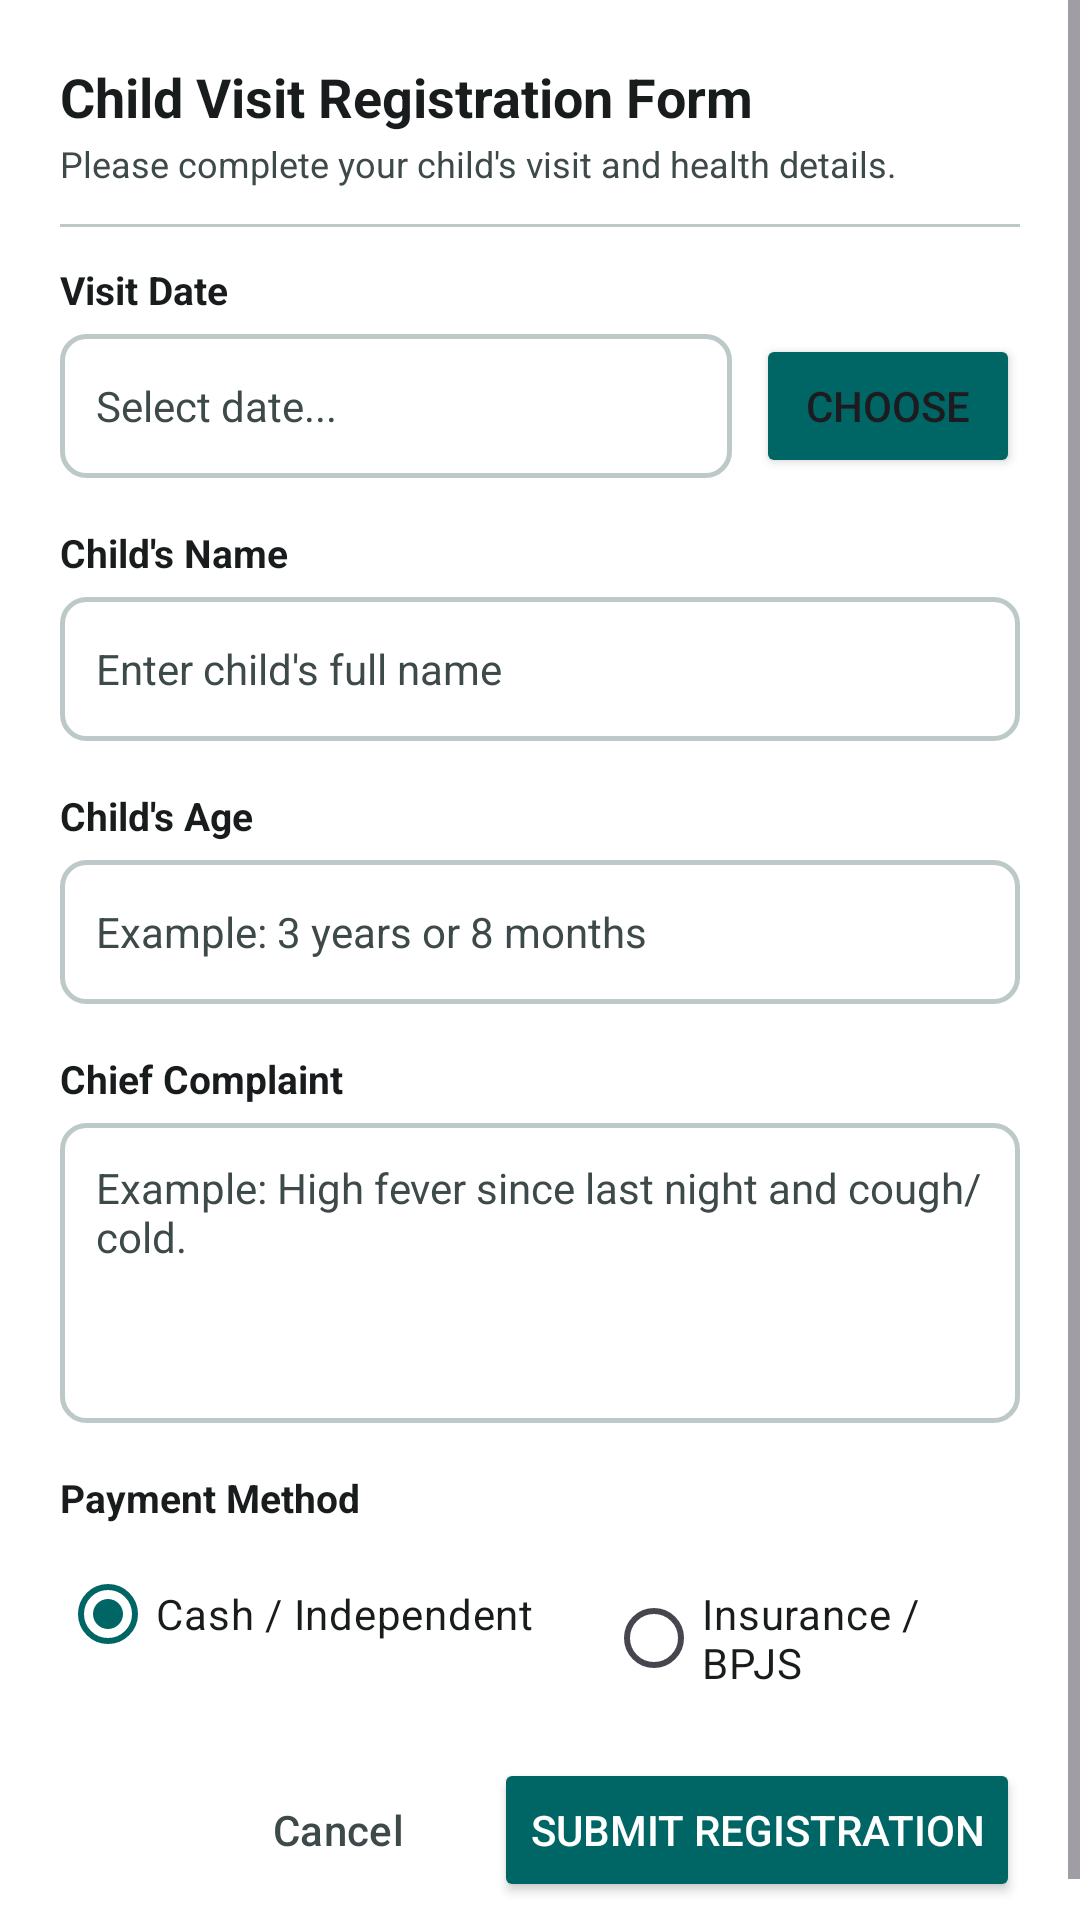

This screen was rendered from an Android layout file. Write that file and the resources it references.
<!-- AndroidManifest.xml: application theme Theme.LittleCure -->
<!-- res/layout/dialog_book_appointment.xml -->
<?xml version="1.0" encoding="utf-8"?>
<ScrollView xmlns:android="http://schemas.android.com/apk/res/android"
    android:layout_width="match_parent"
    android:layout_height="wrap_content">

    <LinearLayout
        android:layout_width="match_parent"
        android:layout_height="wrap_content"
        android:orientation="vertical"
        android:padding="20dp"
        android:background="@color/colorCardBg">

        <TextView
            android:layout_width="wrap_content"
            android:layout_height="wrap_content"
            android:text="Child Visit Registration Form"
            android:textColor="@color/colorTextDark"
            android:textSize="18sp"
            android:textStyle="bold" />

        <TextView
            android:layout_width="wrap_content"
            android:layout_height="wrap_content"
            android:layout_marginTop="2dp"
            android:text="Please complete your child's visit and health details."
            android:textColor="@color/colorTextLight"
            android:textSize="12sp" />

        <View
            android:layout_width="match_parent"
            android:layout_height="1dp"
            android:layout_marginVertical="12dp"
            android:background="@color/colorBorder" />

        
        <TextView
            android:layout_width="wrap_content"
            android:layout_height="wrap_content"
            android:text="Visit Date"
            android:textColor="@color/colorTextDark"
            android:textSize="13sp"
            android:textStyle="bold" />

        <LinearLayout
            android:layout_width="match_parent"
            android:layout_height="wrap_content"
            android:layout_marginTop="6dp"
            android:orientation="horizontal">

            <EditText
                android:id="@+id/etDialogVisitDate"
                android:layout_width="0dp"
                android:layout_height="48dp"
                android:layout_weight="1"
                android:background="@drawable/edittext_border"
                android:focusable="false"
                android:hint="Select date..."
                android:inputType="none"
                android:paddingHorizontal="12dp"
                android:textColor="@color/colorTextDark"
                android:textColorHint="@color/colorTextLight"
                android:textSize="14sp" />

            <Button
                android:id="@+id/btnDialogDatePicker"
                android:layout_width="wrap_content"
                android:layout_height="48dp"
                android:layout_marginStart="8dp"
                android:backgroundTint="@color/colorPrimary"
                android:text="Choose" />
        </LinearLayout>

        
        <TextView
            android:layout_width="wrap_content"
            android:layout_height="wrap_content"
            android:layout_marginTop="16dp"
            android:text="Child's Name"
            android:textColor="@color/colorTextDark"
            android:textSize="13sp"
            android:textStyle="bold" />

        <EditText
            android:id="@+id/etDialogChildName"
            android:layout_width="match_parent"
            android:layout_height="48dp"
            android:layout_marginTop="6dp"
            android:background="@drawable/edittext_border"
            android:hint="Enter child's full name"
            android:inputType="textPersonName"
            android:paddingHorizontal="12dp"
            android:textColor="@color/colorTextDark"
            android:textColorHint="@color/colorTextLight"
            android:textSize="14sp" />

        
        <TextView
            android:layout_width="wrap_content"
            android:layout_height="wrap_content"
            android:layout_marginTop="16dp"
            android:text="Child's Age"
            android:textColor="@color/colorTextDark"
            android:textSize="13sp"
            android:textStyle="bold" />

        <EditText
            android:id="@+id/etDialogChildAge"
            android:layout_width="match_parent"
            android:layout_height="48dp"
            android:layout_marginTop="6dp"
            android:background="@drawable/edittext_border"
            android:hint="Example: 3 years or 8 months"
            android:inputType="text"
            android:paddingHorizontal="12dp"
            android:textColor="@color/colorTextDark"
            android:textColorHint="@color/colorTextLight"
            android:textSize="14sp" />

        
        <TextView
            android:layout_width="wrap_content"
            android:layout_height="wrap_content"
            android:layout_marginTop="16dp"
            android:text="Chief Complaint"
            android:textColor="@color/colorTextDark"
            android:textSize="13sp"
            android:textStyle="bold" />

        <EditText
            android:id="@+id/etDialogComplaint"
            android:layout_width="match_parent"
            android:layout_height="100dp"
            android:layout_marginTop="6dp"
            android:background="@drawable/edittext_border"
            android:gravity="top|start"
            android:hint="Example: High fever since last night and cough/cold."
            android:inputType="textMultiLine"
            android:padding="12dp"
            android:textColor="@color/colorTextDark"
            android:textColorHint="@color/colorTextLight"
            android:textSize="14sp" />

        
        <TextView
            android:layout_width="wrap_content"
            android:layout_height="wrap_content"
            android:layout_marginTop="16dp"
            android:text="Payment Method"
            android:textColor="@color/colorTextDark"
            android:textSize="13sp"
            android:textStyle="bold" />

        <RadioGroup
            android:id="@+id/rgDialogPayment"
            android:layout_width="match_parent"
            android:layout_height="wrap_content"
            android:layout_marginTop="6dp"
            android:orientation="horizontal">

            <RadioButton
                android:id="@+id/rbDialogUmum"
                android:layout_width="wrap_content"
                android:layout_height="wrap_content"
                android:checked="true"
                android:text="Cash / Independent"
                android:textColor="@color/colorTextDark" />

            <RadioButton
                android:id="@+id/rbDialogAsuransi"
                android:layout_width="wrap_content"
                android:layout_height="wrap_content"
                android:layout_marginStart="24dp"
                android:text="Insurance / BPJS"
                android:textColor="@color/colorTextDark" />
        </RadioGroup>

        
        <LinearLayout
            android:layout_width="match_parent"
            android:layout_height="wrap_content"
            android:layout_marginTop="24dp"
            android:gravity="end"
            android:orientation="horizontal">

            <Button
                android:id="@+id/btnDialogCancel"
                style="@style/Widget.Material3.Button.TextButton"
                android:layout_width="wrap_content"
                android:layout_height="wrap_content"
                android:text="Cancel"
                android:textColor="@color/colorTextLight" />

            <Button
                android:id="@+id/btnDialogSubmit"
                android:layout_width="wrap_content"
                android:layout_height="wrap_content"
                android:layout_marginStart="8dp"
                android:backgroundTint="@color/colorPrimary"
                android:text="Submit Registration"
                android:textColor="@color/white" />
        </LinearLayout>

    </LinearLayout>
</ScrollView>
<!-- resources referenced by this layout -->
<resources>
  <color name="colorBorder">#BDC9C8</color>
  <color name="colorCardBg">#FFFFFF</color>
  <color name="colorPrimary">#006565</color>
  <color name="colorTextDark">#191C1D</color>
  <color name="colorTextLight">#3E4949</color>
  <color name="white">#FFFFFFFF</color>
  <!-- drawable edittext_border (drawable) -->
  <?xml version="1.0" encoding="utf-8"?>
  <shape xmlns:android="http://schemas.android.com/apk/res/android">
      <solid android:color="@color/colorCardBg" />
      <stroke
          android:width="1.5dp"
          android:color="@color/colorBorder" />
      <corners android:radius="8dp" />
  </shape>
  <style name="Theme.LittleCure" parent="Base.Theme.LittleCure" />
  <style name="Base.Theme.LittleCure" parent="Theme.Material3.Light.NoActionBar">
          
          <item name="colorPrimary">@color/colorPrimary</item>
          <item name="colorPrimaryDark">@color/colorPrimaryDark</item>
          <item name="colorAccent">@color/colorAccent</item>
          <item name="android:windowBackground">@color/colorBgLight</item>
          <item name="android:forceDarkAllowed" tools:targetApi="q">false</item>
      </style>
  <color name="colorPrimaryDark">#004F4F</color>
  <color name="colorAccent">#4755b6</color>
  <color name="colorBgLight">#F8F9FA</color>
</resources>
